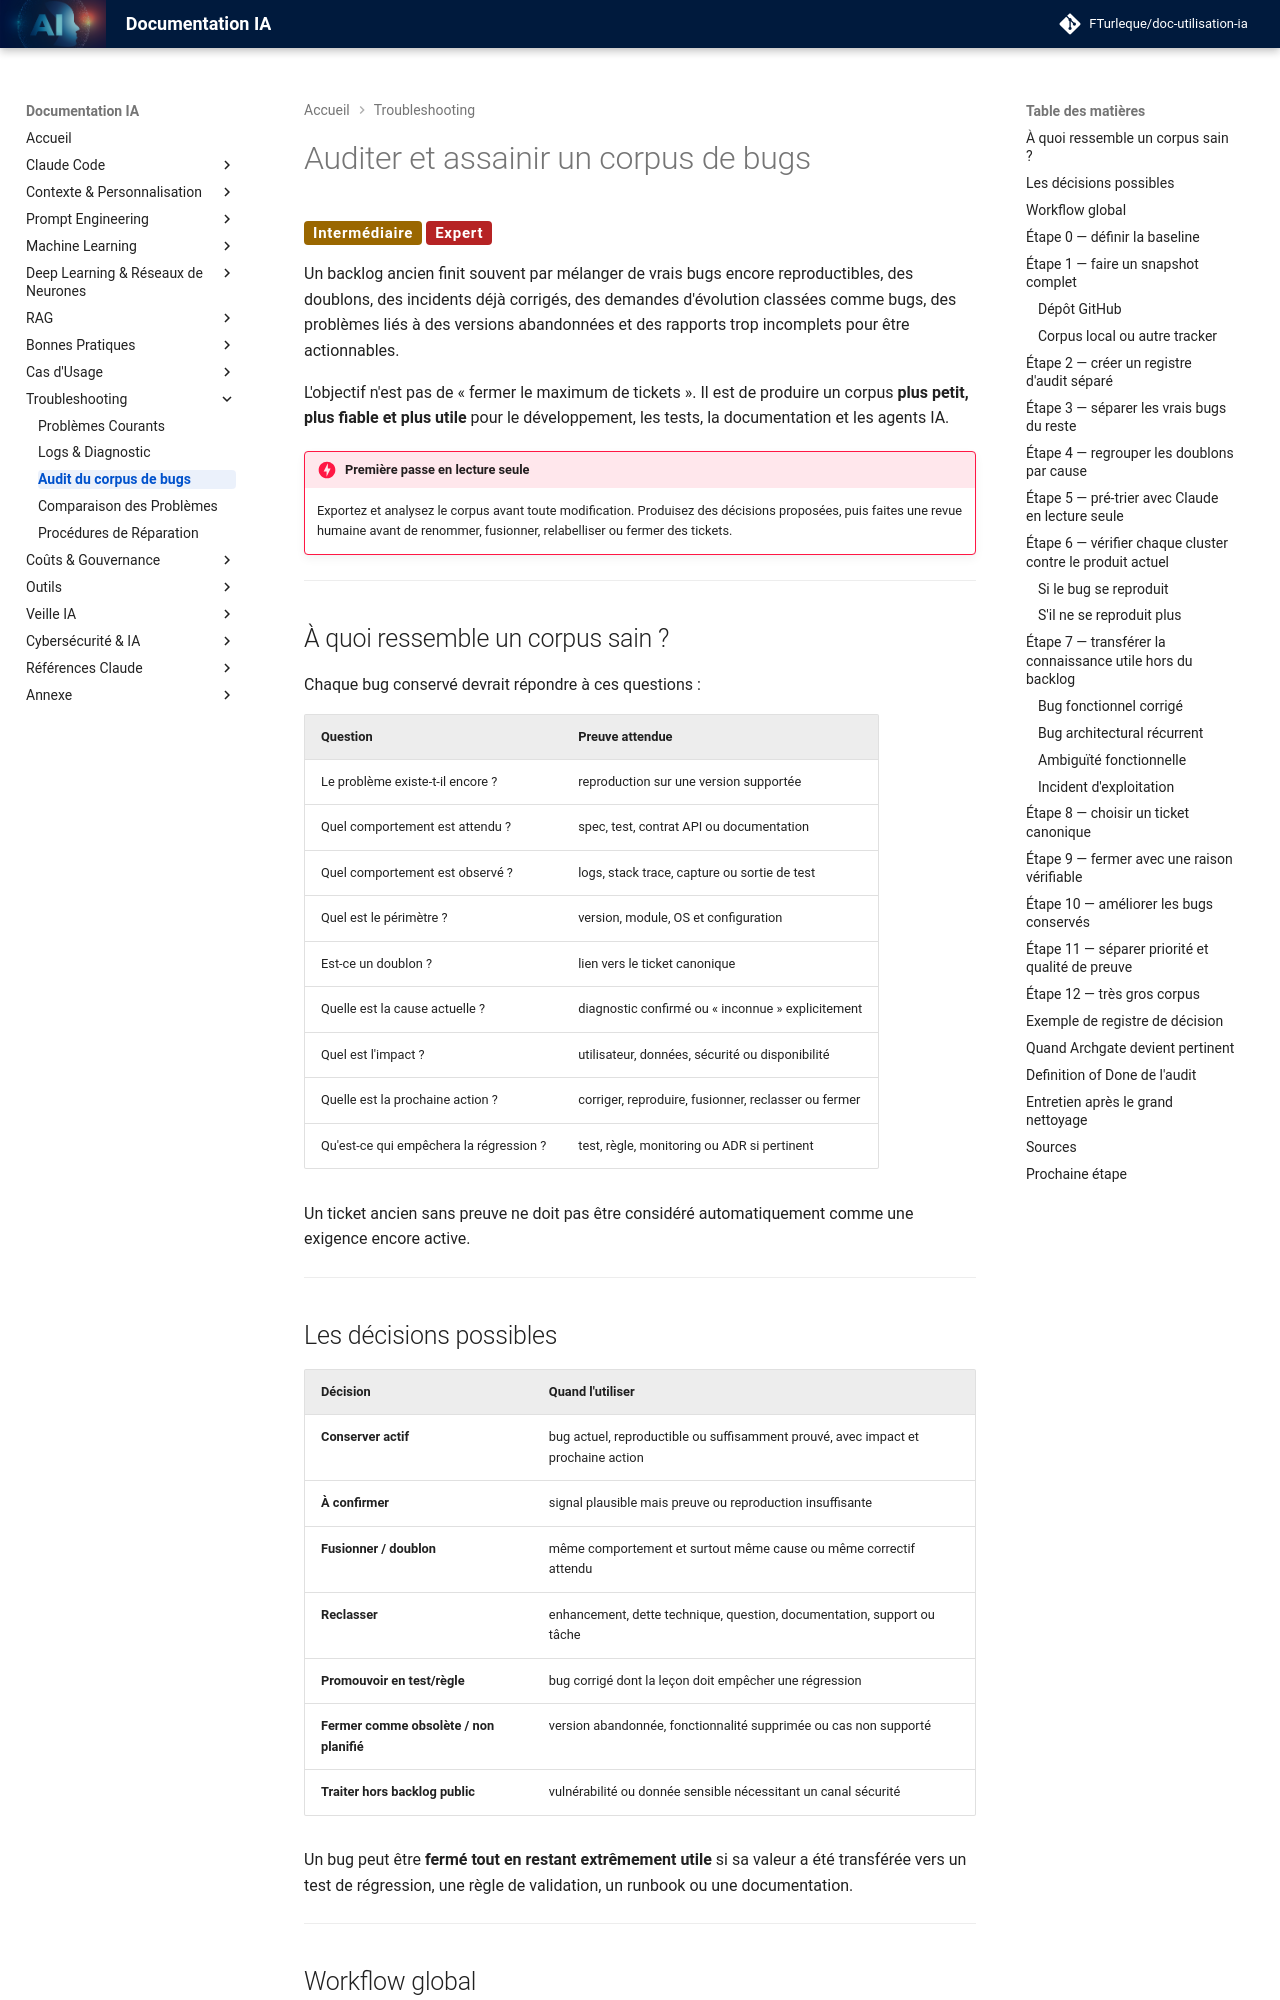

repository: FTurleque/doc-utilisation-ia · page: chapitre-11-troubleshooting/corpus-bugs/index.html · generator: mkdocs

# Auditer et assainir un corpus de bugs

<span class="badge-intermediate">Intermédiaire</span> <span class="badge-expert">Expert</span>

Un backlog ancien finit souvent par mélanger de vrais bugs encore reproductibles, des doublons, des incidents déjà corrigés, des demandes d'évolution classées comme bugs, des problèmes liés à des versions abandonnées et des rapports trop incomplets pour être actionnables.

L'objectif n'est pas de « fermer le maximum de tickets ». Il est de produire un corpus **plus petit, plus fiable et plus utile** pour le développement, les tests, la documentation et les agents IA.

!!! danger "Première passe en lecture seule"
    Exportez et analysez le corpus avant toute modification. Produisez des décisions proposées, puis faites une revue humaine avant de renommer, fusionner, relabelliser ou fermer des tickets.

---

## À quoi ressemble un corpus sain ?

Chaque bug conservé devrait répondre à ces questions :

| Question | Preuve attendue |
|---|---|
| Le problème existe-t-il encore ? | reproduction sur une version supportée |
| Quel comportement est attendu ? | spec, test, contrat API ou documentation |
| Quel comportement est observé ? | logs, stack trace, capture ou sortie de test |
| Quel est le périmètre ? | version, module, OS et configuration |
| Est-ce un doublon ? | lien vers le ticket canonique |
| Quelle est la cause actuelle ? | diagnostic confirmé ou « inconnue » explicitement |
| Quel est l'impact ? | utilisateur, données, sécurité ou disponibilité |
| Quelle est la prochaine action ? | corriger, reproduire, fusionner, reclasser ou fermer |
| Qu'est-ce qui empêchera la régression ? | test, règle, monitoring ou ADR si pertinent |

Un ticket ancien sans preuve ne doit pas être considéré automatiquement comme une exigence encore active.

---
